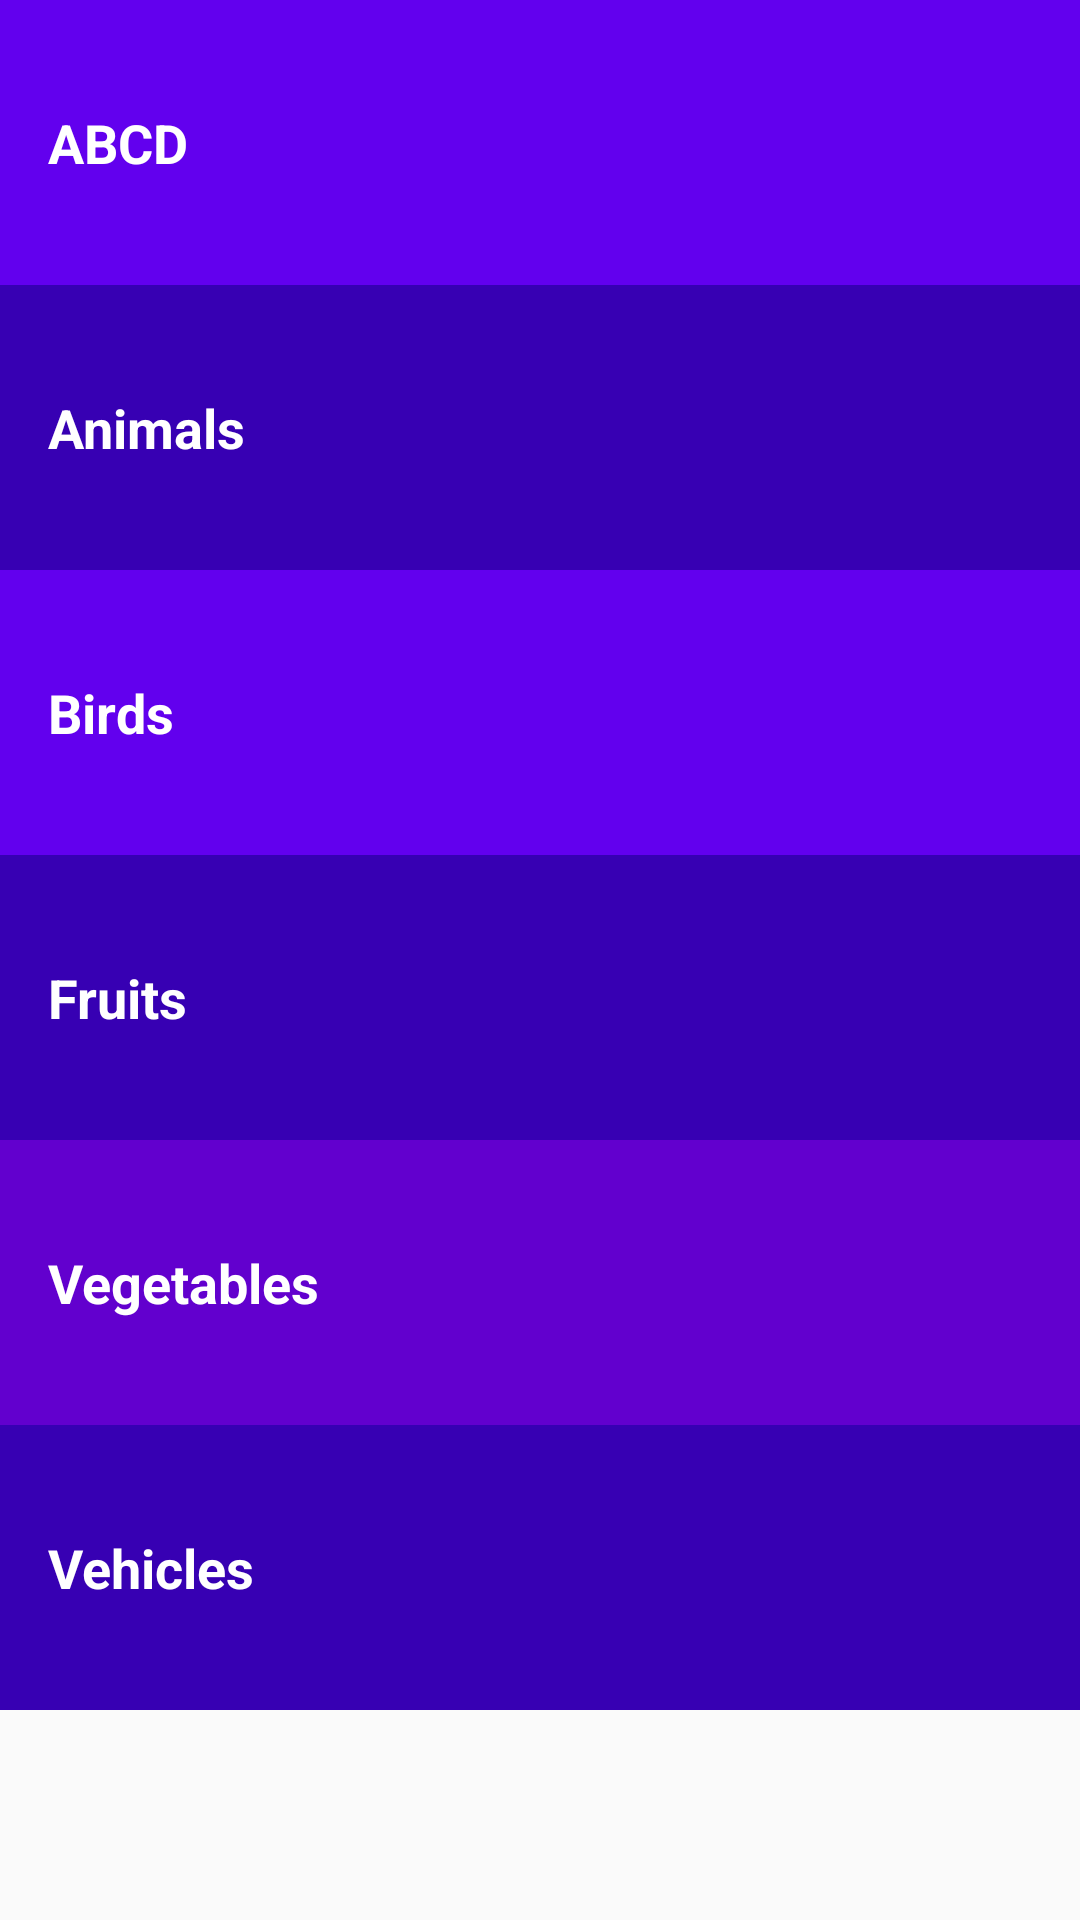

Write the Android layout XML for this screen, with the resource values it uses.
<!-- AndroidManifest.xml: application theme AppTheme -->
<!-- res/layout/activity_main.xml -->
<?xml version="1.0" encoding="utf-8"?>
<LinearLayout xmlns:android="http://schemas.android.com/apk/res/android"
    xmlns:app="http://schemas.android.com/apk/res-auto"
    xmlns:tools="http://schemas.android.com/tools"
    android:layout_width="match_parent"
    android:layout_height="match_parent"
    android:orientation="vertical"
    tools:context=".MainActivity">

    <TextView
        android:id="@+id/abcd"
        android:text="@string/abcd"
        style="@style/CategoryStyle"
        android:background="@color/color_abcd_bg"

        />
    <TextView
        android:id="@+id/animals"
        android:text="@string/animals"
        style="@style/CategoryStyle"
        android:background="@color/color_animal_bg"
        />
    <TextView
        android:id="@+id/birds"
        android:text="@string/birds"
        style="@style/CategoryStyle"
        android:background="@color/color_birds_bg"
        />
    <TextView
        android:id="@+id/fruits"
        android:text="@string/fruits"
        style="@style/CategoryStyle"
        android:background="@color/color_fruits_bg"
        />
    <TextView
        android:id="@+id/vegetables"
        android:text="@string/vegetables"
        style="@style/CategoryStyle"
        android:background="@color/color_vegetables_bg"
        />
    <TextView
        android:id="@+id/vehicles"
        android:text="@string/vehicles"
        style="@style/CategoryStyle"
        android:background="@color/color_vehicles_bg"
        />



</LinearLayout>
<!-- resources referenced by this layout -->
<resources>
  <color name="color_abcd_bg">#6200EE</color>
  <color name="color_animal_bg">#3700B3</color>
  <color name="color_birds_bg">#6200EE</color>
  <color name="color_fruits_bg">#3700B3</color>
  <color name="color_vegetables_bg">#6200CE</color>
  <color name="color_vehicles_bg">#3700B3</color>
  <string name="abcd">ABCD</string>
  <string name="animals">Animals</string>
  <string name="birds">Birds</string>
  <string name="fruits">Fruits</string>
  <string name="vegetables">Vegetables</string>
  <string name="vehicles">Vehicles</string>
  <style name="CategoryStyle">
          <item name="android:layout_width">match_parent</item>
          <item name="android:layout_height">@dimen/list_item_height</item>
          <item name="android:gravity">center_vertical</item>
          <item name="android:padding">16dp</item>
          <item name="android:textColor">@android:color/white</item>
          <item name="android:textStyle">bold</item>
          <item name="android:textAppearance">?android:textAppearanceMedium</item>
  
  
      </style>
  <style name="AppTheme" parent="Theme.AppCompat.Light.DarkActionBar">
          
          <item name="colorPrimary">@color/colorPrimary</item>
          <item name="colorPrimaryDark">@color/colorPrimaryDark</item>
          <item name="colorAccent">@color/colorAccent</item>
      </style>
  <dimen name="list_item_height">95dp</dimen>
  <color name="colorPrimary">#008577</color>
  <color name="colorPrimaryDark">#00574B</color>
  <color name="colorAccent">#D81B60</color>
</resources>
